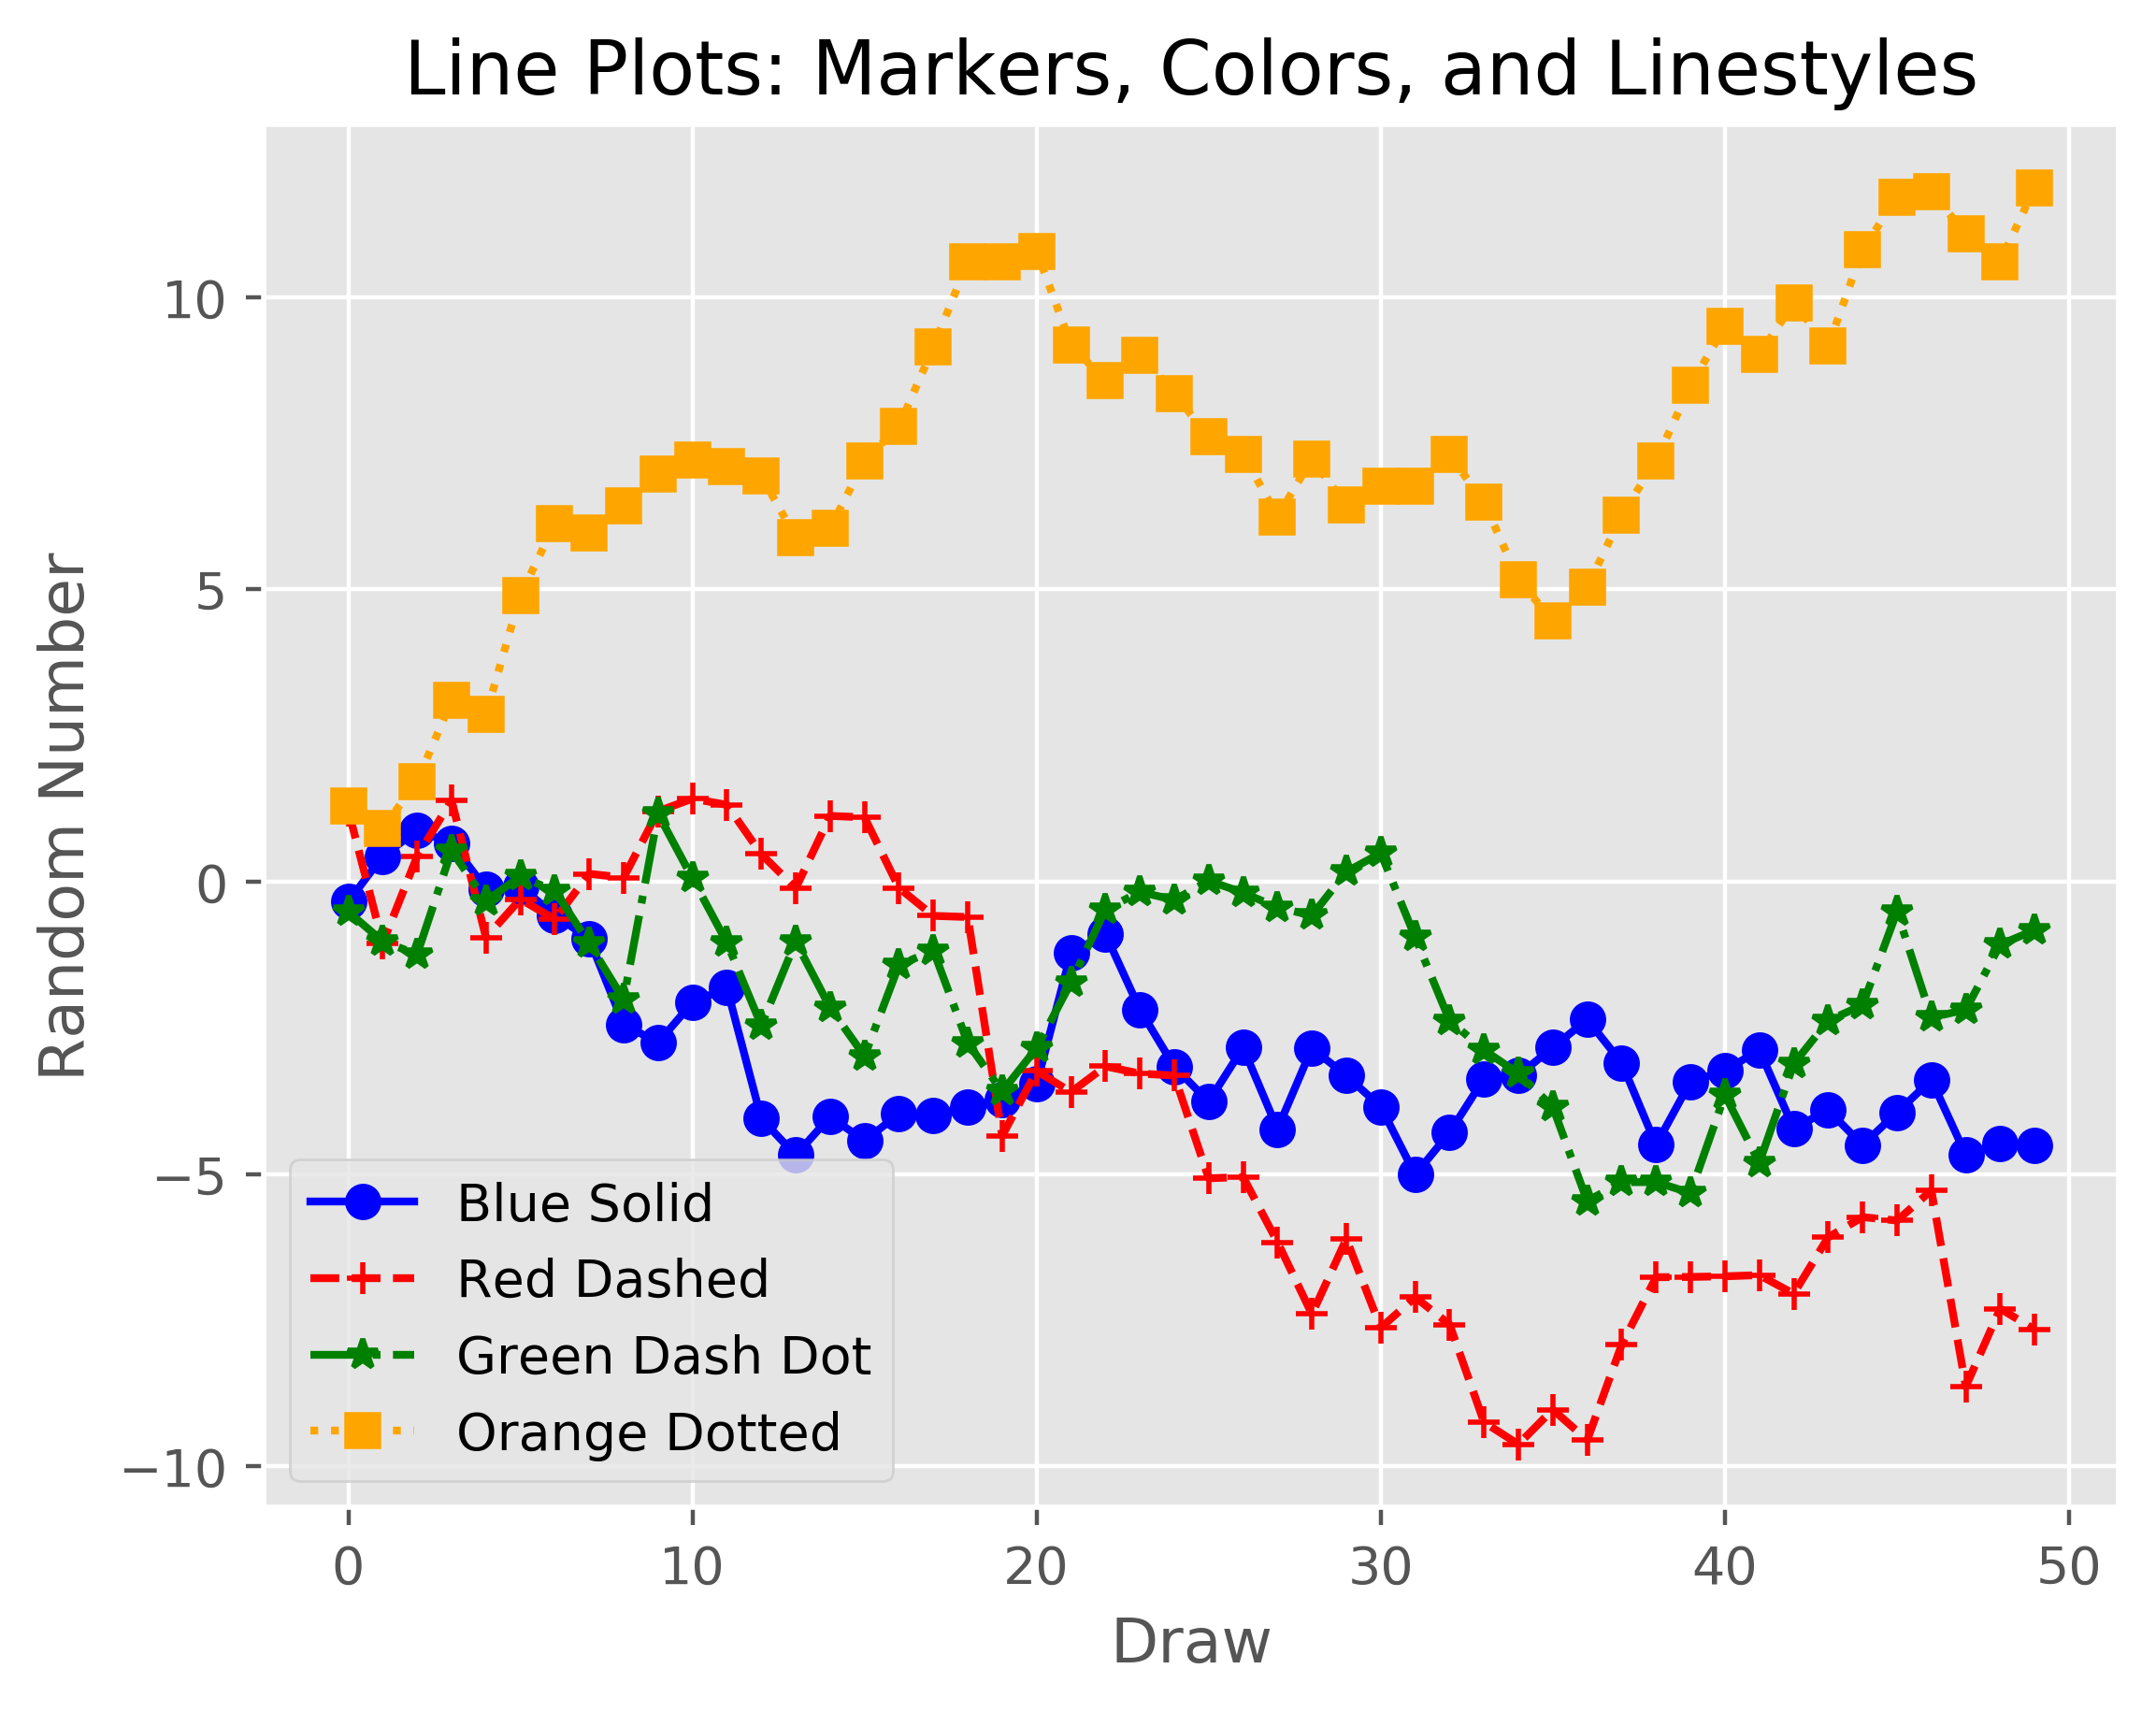

The script that saved this image:
#!/usr/bin/env python3

from numpy.random import randn
import matplotlib.pyplot as plt

plt.style.use('ggplot')

# 为折线图准备数据
plot_data1 = randn(50).cumsum()         # 使用randn创建绘图所用的随机数据
plot_data2 = randn(50).cumsum()
plot_data3 = randn(50).cumsum()
plot_data4 = randn(50).cumsum()

# 绘图
fig = plt.figure()
ax1 = fig.add_subplot(1, 1, 1)
ax1.plot(plot_data1, marker=r'o', color=u'blue', linestyle='-', label='Blue Solid')     # 创建4条折线
ax1.plot(plot_data2, marker=r'+', color=u'red', linestyle='--', label='Red Dashed')
ax1.plot(plot_data3, marker=r'*', color=u'green', linestyle='-.', label='Green Dash Dot')
ax1.plot(plot_data4, marker=r's', color=u'orange', linestyle=':', label='Orange Dotted')
ax1.xaxis.set_ticks_position('bottom')
ax1.yaxis.set_ticks_position('left')
ax1.set_title('Line Plots: Markers, Colors, and Linestyles')
plt.xlabel('Draw')
plt.ylabel('Random Number')
plt.legend(loc='best')      # 创建图例，根据图中的空白部分将图例放在最合适的位置
plt.savefig('line_plot.png', dpi=400, bbox_inches='tight')
plt.show()
